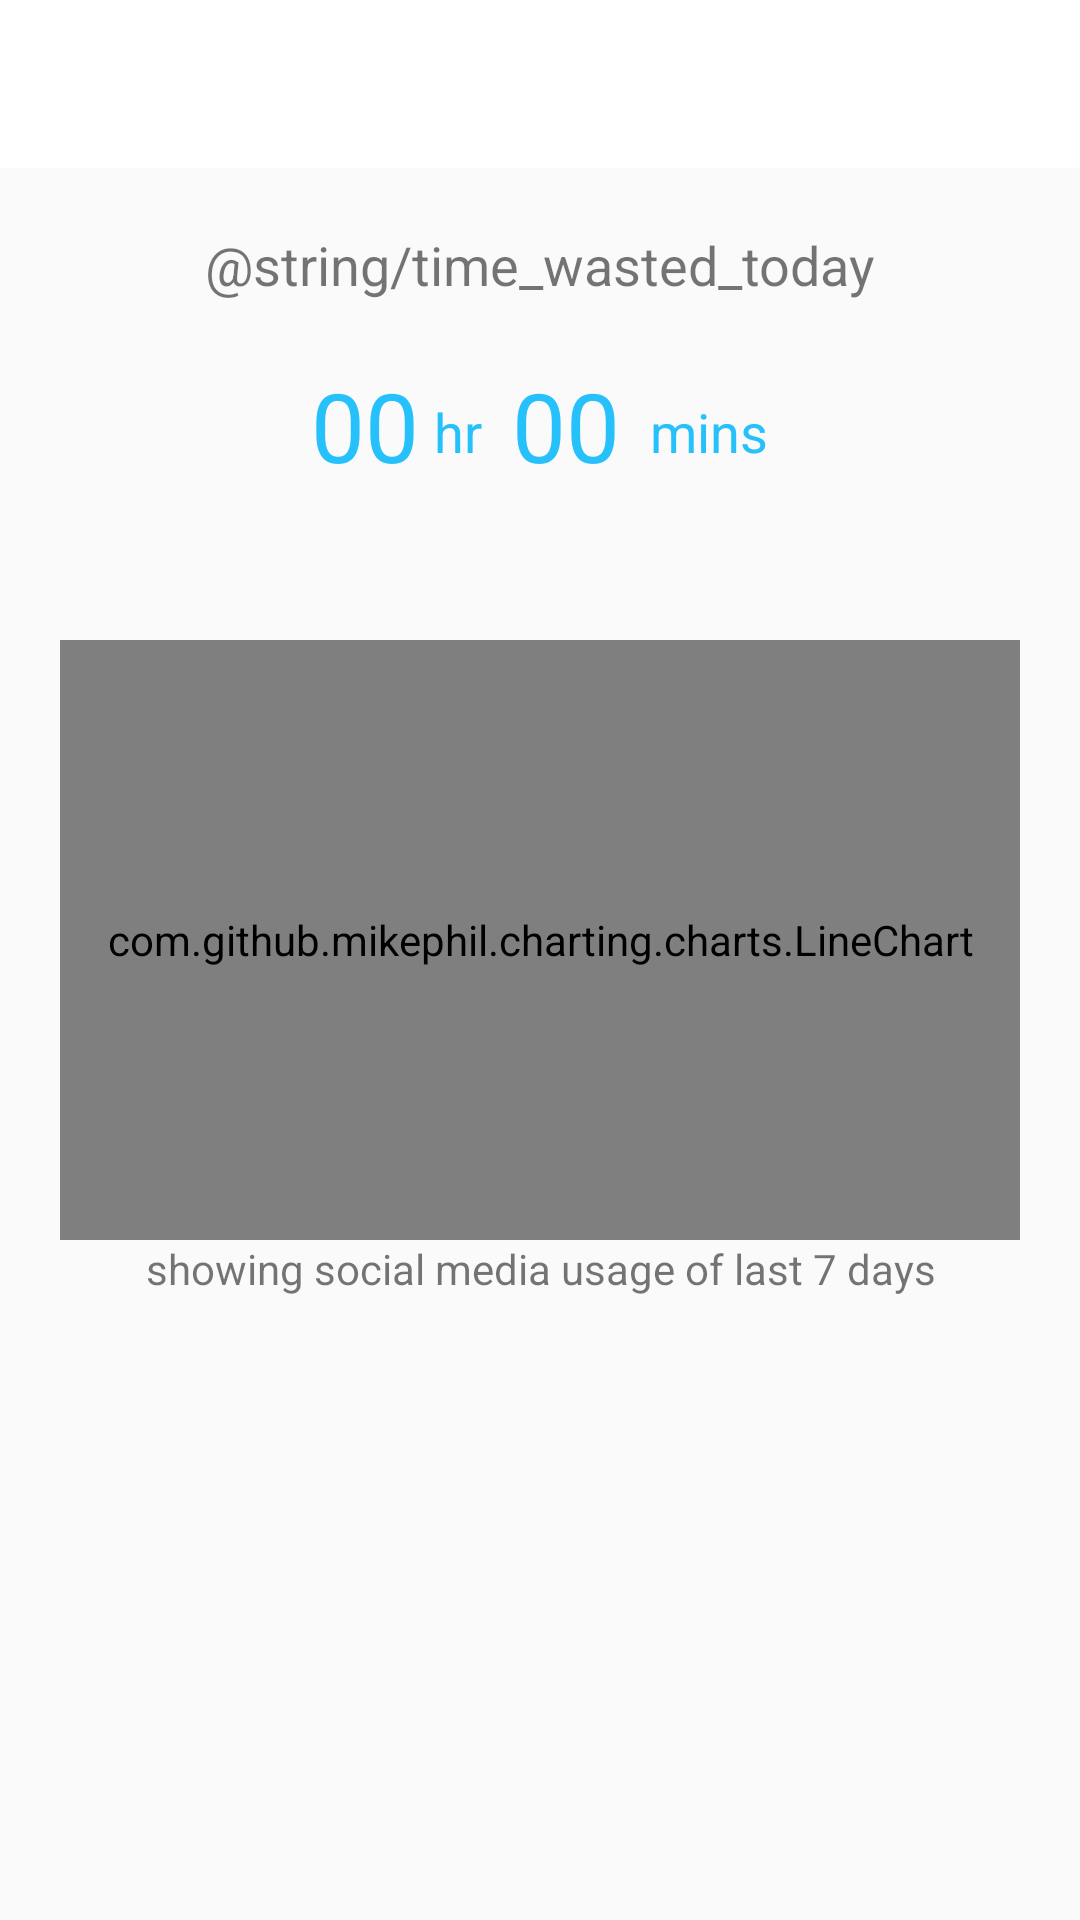

Android layout source for this screen:
<!-- AndroidManifest.xml: application theme AppTheme -->
<!-- res/layout/activity_main.xml -->
<?xml version="1.0" encoding="utf-8"?>
<LinearLayout xmlns:android="http://schemas.android.com/apk/res/android"
    xmlns:tools="http://schemas.android.com/tools"
    android:layout_width="match_parent"
    android:layout_height="match_parent"
    android:orientation="vertical"
    tools:context=".activities.MainActivity">

    <androidx.appcompat.widget.Toolbar
        android:id="@+id/dashboard_toolbar"
        android:layout_width="match_parent"
        android:layout_height="wrap_content"
        android:background="@color/white">

    </androidx.appcompat.widget.Toolbar>

    <LinearLayout
        android:layout_width="match_parent"
        android:layout_height="match_parent"
        android:layout_marginTop="20dp"
        android:orientation="vertical">


        <TextView
            android:layout_width="match_parent"
            android:layout_height="wrap_content"
            android:gravity="center"
            android:text="@string/time_wasted_today"
            android:textSize="18sp" />

        <LinearLayout
            android:layout_width="match_parent"
            android:layout_height="wrap_content"
            android:layout_marginTop="20dp"
            android:gravity="center"
            android:orientation="horizontal">

            <TextView
                android:id="@+id/textview_dashboard_hour"
                android:layout_width="wrap_content"
                android:layout_height="wrap_content"
                android:paddingStart="5dp"
                android:paddingEnd="5dp"
                android:text="@string/default_value_zero"
                android:textColor="@color/text_color"
                android:textSize="32sp" />

            <TextView
                android:layout_width="wrap_content"
                android:layout_height="wrap_content"
                android:layout_marginTop="2dp"
                android:text="hr"
                android:textColor="@color/text_color"
                android:textSize="18sp" />

            <TextView
                android:id="@+id/textview_dashboard_minutes"
                android:layout_width="wrap_content"
                android:layout_height="wrap_content"
                android:layout_marginStart="5dp"
                android:paddingStart="5dp"
                android:paddingEnd="5dp"
                android:text="@string/default_value_zero"
                android:textColor="@color/text_color"
                android:textSize="32sp" />

            <TextView
                android:layout_width="wrap_content"
                android:layout_height="wrap_content"
                android:layout_marginTop="2dp"
                android:paddingStart="5dp"
                android:paddingEnd="5dp"
                android:text="mins"
                android:textColor="@color/text_color"
                android:textSize="18sp" />
        </LinearLayout>

        <com.github.mikephil.charting.charts.LineChart
            android:layout_width="match_parent"
            android:layout_height="200dp"
            android:layout_marginStart="20dp"
            android:layout_marginTop="50dp"
            android:layout_marginEnd="20dp">

        </com.github.mikephil.charting.charts.LineChart>

        <TextView
            android:layout_width="match_parent"
            android:layout_height="wrap_content"
            android:gravity="center"
            android:text="showing social media usage of last 7 days" />
    </LinearLayout>
</LinearLayout>
<!-- resources referenced by this layout -->
<resources>
  <color name="text_color">#26c1Fa</color>
  <color name="white">#FFFFFF</color>
  <string name="default_value_zero">00</string>
  <style name="AppTheme" parent="Theme.AppCompat.Light.NoActionBar">
          
          <item name="colorPrimary">@color/colorPrimary</item>
          <item name="colorPrimaryDark">@color/colorPrimaryDark</item>
          <item name="colorAccent">@color/colorAccent</item>
          <item name="android:textColorSecondary">@color/md_white_1000</item>
      </style>
  <color name="colorPrimary">#09BDD9</color>
  <color name="colorPrimaryDark">#01859A</color>
  <color name="colorAccent">#D81B60</color>
</resources>
